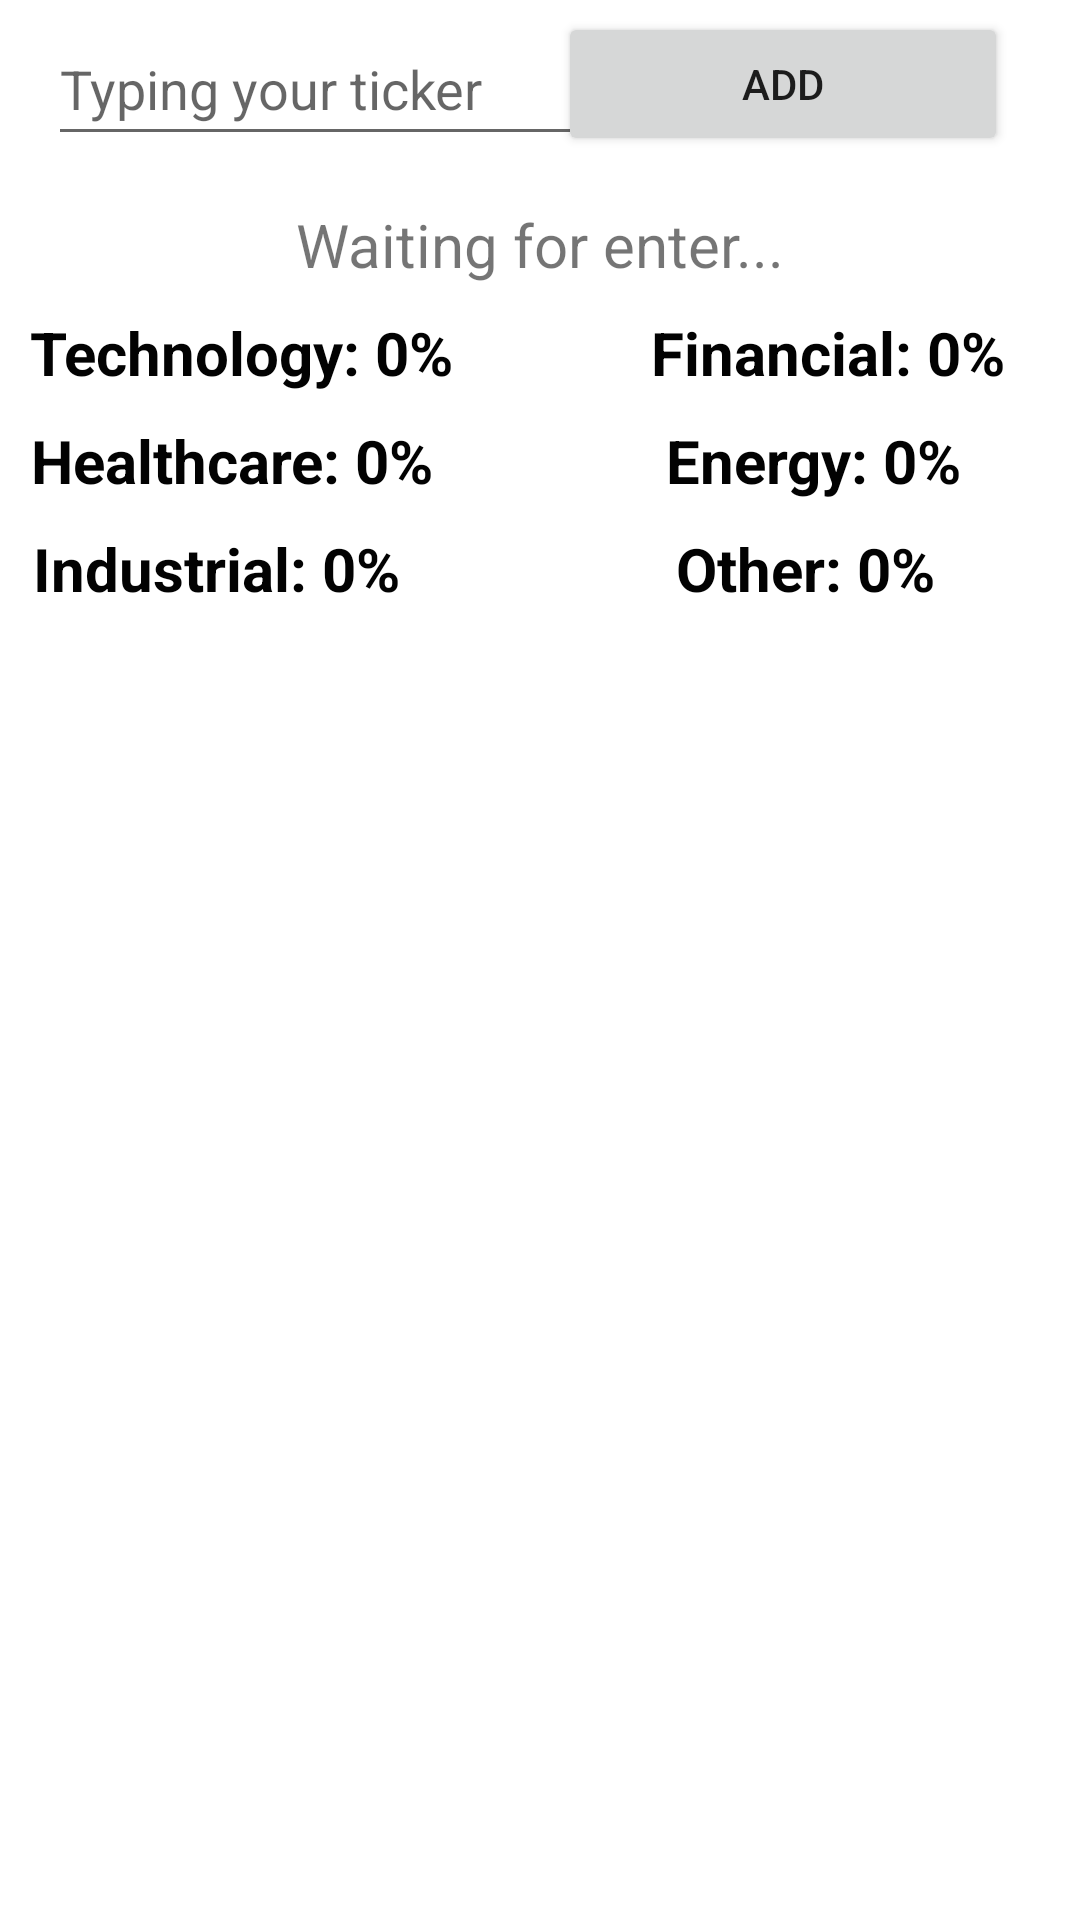

Android layout source for this screen:
<!-- AndroidManifest.xml: application theme Theme.T2 -->
<!-- res/layout/fragment_portfolio.xml -->
<?xml version="1.0" encoding="utf-8"?>
<androidx.constraintlayout.widget.ConstraintLayout xmlns:android="http://schemas.android.com/apk/res/android"
    xmlns:app="http://schemas.android.com/apk/res-auto"
    xmlns:tools="http://schemas.android.com/tools"
    android:layout_width="match_parent"
    android:layout_height="match_parent"
    tools:context=".ui.porfolio.PorfolioFragment">

    <TextView
        android:id="@+id/textView6"
        android:layout_width="wrap_content"
        android:layout_height="wrap_content"
        android:layout_marginTop="176dp"
        android:layout_marginEnd="30dp"
        android:text="Other: 0%"
        android:textColor="#020202"
        android:textSize="20sp"
        android:textStyle="bold"
        app:layout_constraintEnd_toEndOf="parent"
        app:layout_constraintHorizontal_bias="0.834"
        app:layout_constraintStart_toEndOf="@+id/textView5"
        app:layout_constraintTop_toTopOf="parent" />

    <TextView
        android:id="@+id/textView5"
        android:layout_width="wrap_content"
        android:layout_height="wrap_content"
        android:layout_marginTop="176dp"
        android:text="Industrial: 0%"
        android:textColor="#020202"
        android:textSize="20sp"
        android:textStyle="bold"
        app:layout_constraintEnd_toEndOf="parent"
        app:layout_constraintHorizontal_bias="0.046"
        app:layout_constraintStart_toStartOf="parent"
        app:layout_constraintTop_toTopOf="parent" />

    <TextView
        android:id="@+id/textView4"
        android:layout_width="wrap_content"
        android:layout_height="wrap_content"
        android:layout_marginTop="140dp"
        android:layout_marginEnd="30dp"
        android:text="Energy: 0%"
        android:textColor="#020202"
        android:textSize="20sp"
        android:textStyle="bold"
        app:layout_constraintEnd_toEndOf="parent"
        app:layout_constraintHorizontal_bias="0.893"
        app:layout_constraintStart_toEndOf="@+id/textView2"
        app:layout_constraintTop_toTopOf="parent" />

    <TextView
        android:id="@+id/textView3"
        android:layout_width="wrap_content"
        android:layout_height="wrap_content"
        android:layout_marginTop="104dp"
        android:layout_marginEnd="25dp"
        android:text="Financial: 0%"
        android:textColor="#020202"
        android:textSize="20sp"
        android:textStyle="bold"
        app:layout_constraintEnd_toEndOf="parent"
        app:layout_constraintHorizontal_bias="1.0"
        app:layout_constraintStart_toEndOf="@+id/textView1"
        app:layout_constraintTop_toTopOf="parent" />

    <TextView
        android:id="@+id/textView2"
        android:layout_width="wrap_content"
        android:layout_height="wrap_content"
        android:layout_marginTop="140dp"
        android:text="Healthcare: 0%"
        android:textColor="#020202"
        android:textSize="20sp"
        android:textStyle="bold"
        app:layout_constraintEnd_toEndOf="parent"
        app:layout_constraintHorizontal_bias="0.046"
        app:layout_constraintStart_toStartOf="parent"
        app:layout_constraintTop_toTopOf="parent" />

    <EditText
        android:id="@+id/userText"
        android:layout_width="200dp"
        android:layout_height="wrap_content"
        android:layout_marginStart="16dp"
        android:layout_marginTop="4dp"
        android:ems="10"
        android:inputType="textPersonName"
        android:minHeight="48dp"
        android:hint="Typing your ticker"
        app:layout_constraintStart_toStartOf="parent"
        app:layout_constraintTop_toTopOf="parent" />

    <Button
        android:id="@+id/butText"
        android:layout_width="150dp"
        android:layout_height="wrap_content"
        android:layout_marginHorizontal="130sp"
        android:layout_marginTop="4dp"
        android:layout_marginEnd="24dp"
        android:text="add"
        app:layout_constraintEnd_toEndOf="parent"
        app:layout_constraintTop_toTopOf="parent" />


    <TextView
        android:id="@+id/textStock1"
        android:layout_width="wrap_content"
        android:layout_height="wrap_content"
        android:layout_marginTop="16dp"
        android:foregroundGravity="center"
        android:gravity="center"
        android:text="Waiting for enter..."
        android:textSize="20sp"
        app:layout_constraintLeft_toLeftOf="parent"
        app:layout_constraintRight_toRightOf="parent"
        app:layout_constraintTop_toBottomOf="@+id/butText" />

    <ListView
        android:id="@+id/listView"
        android:layout_width="0dp"
        android:layout_height="0dp"
        android:layout_marginTop="160dp"
        app:layout_constraintBottom_toBottomOf="parent"
        app:layout_constraintEnd_toEndOf="parent"
        app:layout_constraintHorizontal_bias="0.0"
        app:layout_constraintStart_toStartOf="parent"
        app:layout_constraintTop_toBottomOf="@+id/textStock1"
        app:layout_constraintVertical_bias="1.0" />

    <TextView
        android:id="@+id/textView1"
        android:layout_width="wrap_content"
        android:layout_height="wrap_content"
        android:layout_marginTop="104dp"
        android:text="Technology: 0%"
        android:textColor="#020202"
        android:textSize="20sp"
        android:textStyle="bold"
        app:layout_constraintEnd_toEndOf="parent"
        app:layout_constraintHorizontal_bias="0.046"
        app:layout_constraintStart_toStartOf="parent"
        app:layout_constraintTop_toTopOf="parent" />
</androidx.constraintlayout.widget.ConstraintLayout>
<!-- resources referenced by this layout -->
<resources>
  <style name="Theme.T2" parent="Theme.MaterialComponents.DayNight.DarkActionBar">
          
          <item name="colorPrimary">@color/purple_500</item>
          <item name="colorPrimaryVariant">@color/purple_700</item>
          <item name="colorOnPrimary">@color/white</item>
          
          <item name="colorSecondary">@color/teal_200</item>
          <item name="colorSecondaryVariant">@color/teal_700</item>
          <item name="colorOnSecondary">@color/black</item>
          
          <item name="android:statusBarColor" tools:targetApi="l">?attr/colorPrimaryVariant</item>
          
      </style>
  <!-- not gathered from this repository: default colours our renderer supplied (Android Studio template values) -->
  <color name="purple_500">#FF6200EE</color>
  <color name="purple_700">#FF3700B3</color>
  <color name="teal_200">#FF03DAC5</color>
  <color name="teal_700">#FF018786</color>
  <color name="black">#FF000000</color>
  <color name="white">#FFFFFFFF</color>
</resources>
